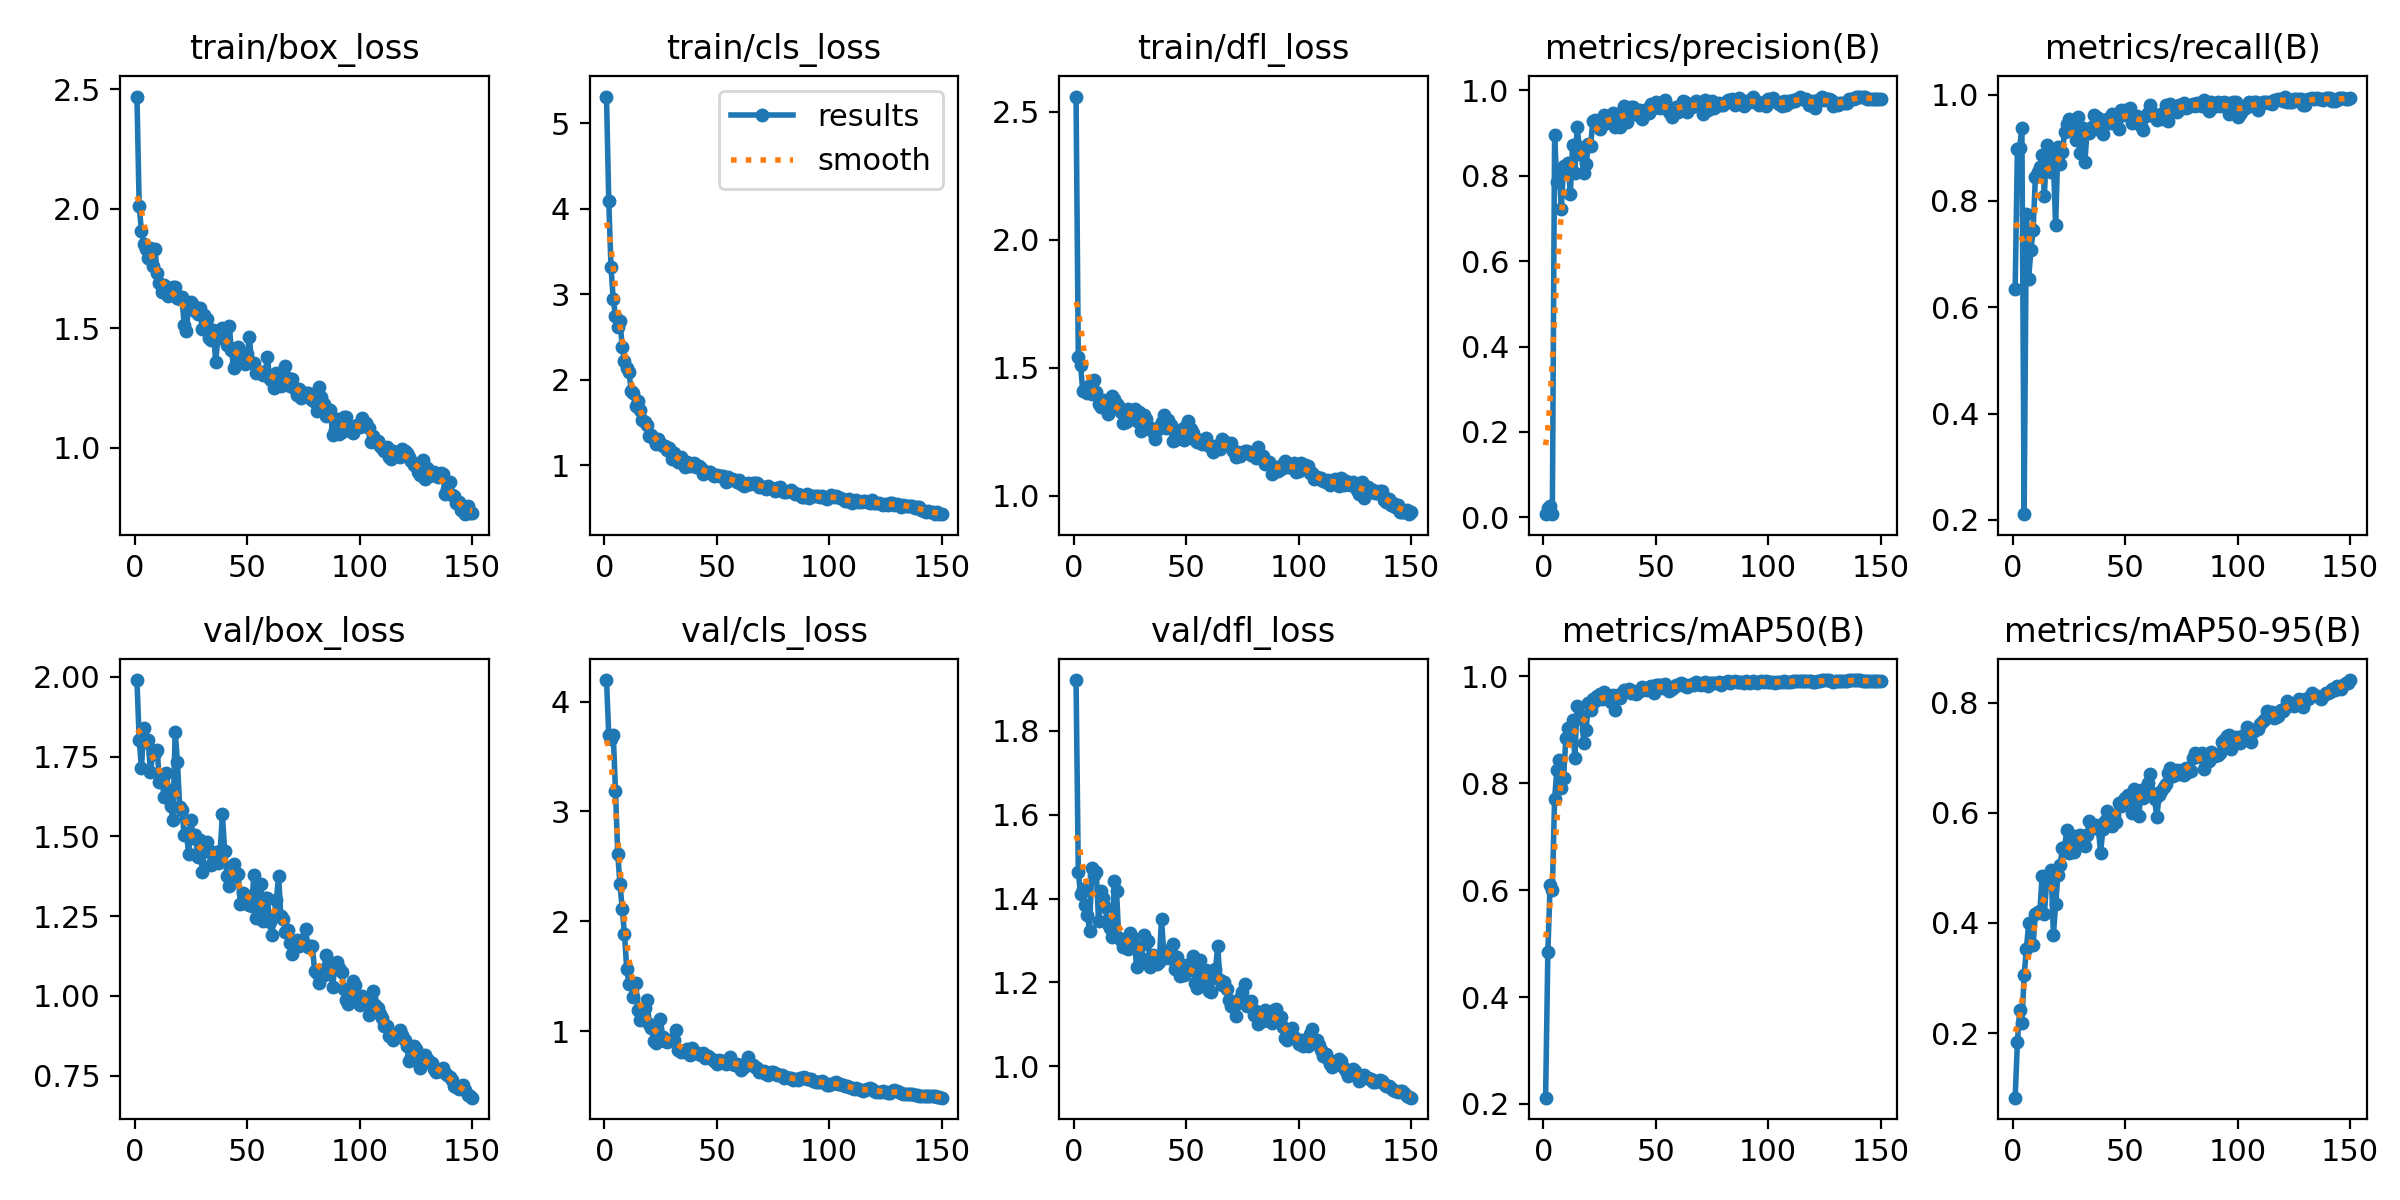

Source data for this figure (header and first rows):
epoch, time, train/box_loss, train/cls_loss, train/dfl_loss, metrics/precision(B), metrics/recall(B), metrics/mAP50(B), metrics/mAP50-95(B), val/box_loss, val/cls_loss, val/dfl_loss, lr/pg0, lr/pg1, lr/pg2
1, 17.96, 2.47, 5.311, 2.56, 0.0072, 0.6335, 0.2117, 0.08285, 1.99, 4.196, 1.921, 0.0001625, 0.0001625, 0.0001625
2, 27.09, 2.01, 4.094, 1.54, 0.02185, 0.8968, 0.4837, 0.1832, 1.801, 3.699, 1.463, 0.0003353, 0.0003353, 0.0003353
3, 35.98, 1.908, 3.318, 1.51, 0.02616, 0.9001, 0.6092, 0.2412, 1.714, 3.656, 1.41, 0.0005057, 0.0005057, 0.0005057
4, 44.46, 1.852, 2.94, 1.408, 0.00739, 0.9379, 0.6001, 0.2192, 1.84, 3.694, 1.422, 0.0006739, 0.0006739, 0.0006739
5, 52.94, 1.83, 2.748, 1.415, 0.8944, 0.2109, 0.771, 0.3055, 1.795, 3.186, 1.384, 0.0008397, 0.0008397, 0.0008397
6, 61.25, 1.793, 2.615, 1.401, 0.7847, 0.7752, 0.8241, 0.3534, 1.804, 2.613, 1.36, 0.001003, 0.001003, 0.001003
7, 69.33, 1.837, 2.688, 1.431, 0.8111, 0.6538, 0.8434, 0.3992, 1.701, 2.337, 1.323, 0.001164, 0.001164, 0.001164
8, 77.42, 1.763, 2.385, 1.397, 0.723, 0.7073, 0.7909, 0.3619, 1.757, 2.109, 1.472, 0.001192, 0.001192, 0.001192
9, 85.94, 1.833, 2.221, 1.452, 0.8231, 0.7452, 0.8104, 0.3608, 1.76, 1.886, 1.457, 0.001184, 0.001184, 0.001184
10, 94.2, 1.733, 2.137, 1.403, 0.8114, 0.8448, 0.8841, 0.4168, 1.771, 1.563, 1.462, 0.001176, 0.001176, 0.001176
11, 102.2, 1.69, 2.093, 1.357, 0.8306, 0.8549, 0.9038, 0.4198, 1.672, 1.428, 1.346, 0.001167, 0.001167, 0.001167
12, 110.1, 1.653, 1.869, 1.346, 0.7576, 0.8641, 0.882, 0.4214, 1.691, 1.429, 1.417, 0.001159, 0.001159, 0.001159
13, 118.4, 1.681, 1.85, 1.373, 0.8724, 0.8867, 0.918, 0.4858, 1.624, 1.307, 1.401, 0.001151, 0.001151, 0.001151
14, 126.5, 1.65, 1.69, 1.357, 0.8061, 0.8098, 0.8469, 0.416, 1.699, 1.441, 1.38, 0.001143, 0.001143, 0.001143
15, 135, 1.637, 1.755, 1.317, 0.9146, 0.9054, 0.9442, 0.4763, 1.645, 1.193, 1.338, 0.001135, 0.001135, 0.001135
16, 143.1, 1.657, 1.652, 1.347, 0.8672, 0.8933, 0.922, 0.4862, 1.595, 1.104, 1.331, 0.001126, 0.001126, 0.001126
17, 151.2, 1.674, 1.526, 1.391, 0.8488, 0.8549, 0.925, 0.4964, 1.552, 1.167, 1.309, 0.001118, 0.001118, 0.001118
18, 159.7, 1.674, 1.512, 1.378, 0.8073, 0.8734, 0.8743, 0.3786, 1.828, 1.206, 1.442, 0.00111, 0.00111, 0.00111
19, 167.7, 1.627, 1.473, 1.357, 0.8287, 0.7543, 0.8986, 0.4339, 1.734, 1.28, 1.418, 0.001102, 0.001102, 0.001102
20, 175.6, 1.624, 1.344, 1.347, 0.8748, 0.9006, 0.9491, 0.4867, 1.591, 1.068, 1.305, 0.001093, 0.001093, 0.001093
21, 183.7, 1.63, 1.353, 1.327, 0.8695, 0.8695, 0.9373, 0.506, 1.582, 1.029, 1.3, 0.001085, 0.001085, 0.001085
22, 191.8, 1.514, 1.311, 1.284, 0.9294, 0.8915, 0.9573, 0.5367, 1.505, 0.9099, 1.285, 0.001077, 0.001077, 0.001077
23, 199.7, 1.488, 1.249, 1.286, 0.9301, 0.9301, 0.9536, 0.5379, 1.509, 0.8919, 1.284, 0.001069, 0.001069, 0.001069
24, 207.7, 1.601, 1.303, 1.34, 0.9233, 0.9444, 0.9622, 0.5693, 1.444, 0.9145, 1.279, 0.00106, 0.00106, 0.00106
25, 215.7, 1.609, 1.263, 1.33, 0.9085, 0.9533, 0.9674, 0.5269, 1.552, 1.106, 1.317, 0.001052, 0.001052, 0.001052
26, 223.6, 1.599, 1.232, 1.33, 0.9198, 0.935, 0.9581, 0.5481, 1.496, 0.9454, 1.309, 0.001044, 0.001044, 0.001044
27, 231.7, 1.574, 1.225, 1.337, 0.9427, 0.9412, 0.9708, 0.5293, 1.503, 0.9087, 1.288, 0.001035, 0.001035, 0.001035
28, 239.7, 1.56, 1.183, 1.293, 0.9234, 0.9139, 0.9585, 0.5577, 1.435, 0.9008, 1.236, 0.001027, 0.001027, 0.001027
29, 247.6, 1.586, 1.207, 1.326, 0.9252, 0.9572, 0.9633, 0.5485, 1.49, 0.9148, 1.284, 0.001019, 0.001019, 0.001019
30, 255.5, 1.496, 1.08, 1.253, 0.9432, 0.8907, 0.9514, 0.5591, 1.389, 0.9165, 1.257, 0.001011, 0.001011, 0.001011
31, 263.5, 1.554, 1.147, 1.313, 0.9467, 0.9361, 0.9641, 0.5571, 1.455, 0.9148, 1.314, 0.001002, 0.001002, 0.001002
32, 271.5, 1.538, 1.082, 1.3, 0.9134, 0.8722, 0.9375, 0.5391, 1.482, 1.009, 1.294, 0.0009942, 0.0009942, 0.0009942
33, 279.3, 1.461, 1.044, 1.273, 0.9457, 0.9331, 0.9643, 0.5589, 1.454, 0.8307, 1.3, 0.000986, 0.000986, 0.000986
34, 287.2, 1.449, 1.098, 1.265, 0.9154, 0.9285, 0.9597, 0.586, 1.412, 0.8098, 1.237, 0.0009778, 0.0009778, 0.0009778
35, 295.2, 1.492, 1.029, 1.248, 0.945, 0.9386, 0.968, 0.5759, 1.441, 0.8164, 1.266, 0.0009695, 0.0009695, 0.0009695
36, 303.2, 1.36, 0.9871, 1.221, 0.963, 0.9611, 0.9745, 0.576, 1.452, 0.8095, 1.248, 0.0009612, 0.0009612, 0.0009612
37, 311.2, 1.46, 1.045, 1.255, 0.9253, 0.9574, 0.9728, 0.5786, 1.416, 0.8323, 1.243, 0.000953, 0.000953, 0.000953
38, 319.2, 1.492, 0.9909, 1.268, 0.9448, 0.9556, 0.9771, 0.5711, 1.453, 0.7861, 1.248, 0.0009447, 0.0009447, 0.0009447
39, 327.2, 1.501, 1.001, 1.289, 0.9617, 0.9309, 0.9689, 0.527, 1.57, 0.8492, 1.352, 0.0009365, 0.0009365, 0.0009365
40, 334.9, 1.482, 1.03, 1.317, 0.9605, 0.9262, 0.9727, 0.5704, 1.454, 0.82, 1.27, 0.0009283, 0.0009283, 0.0009283
41, 342.9, 1.43, 0.9856, 1.263, 0.9439, 0.9474, 0.9675, 0.5861, 1.375, 0.8028, 1.275, 0.00092, 0.00092, 0.00092
42, 350.9, 1.512, 0.9907, 1.295, 0.9429, 0.9546, 0.973, 0.6034, 1.343, 0.7925, 1.258, 0.0009118, 0.0009118, 0.0009118
43, 358.8, 1.408, 0.9679, 1.276, 0.9532, 0.9462, 0.9722, 0.5881, 1.374, 0.7794, 1.269, 0.0009035, 0.0009035, 0.0009035
44, 366.6, 1.336, 0.902, 1.214, 0.9327, 0.9637, 0.9796, 0.5753, 1.415, 0.804, 1.292, 0.0008952, 0.0008952, 0.0008952
45, 374.6, 1.356, 0.9243, 1.217, 0.945, 0.9471, 0.9769, 0.5969, 1.38, 0.7518, 1.233, 0.000887, 0.000887, 0.000887
46, 382.7, 1.421, 0.9265, 1.251, 0.9557, 0.9453, 0.9749, 0.5841, 1.381, 0.776, 1.26, 0.0008787, 0.0008787, 0.0008787
47, 390.6, 1.376, 0.9182, 1.241, 0.9465, 0.9352, 0.98, 0.6177, 1.289, 0.7524, 1.216, 0.0008705, 0.0008705, 0.0008705
48, 398.5, 1.386, 0.898, 1.261, 0.9683, 0.9707, 0.9827, 0.613, 1.322, 0.7435, 1.235, 0.0008622, 0.0008622, 0.0008622
49, 406.2, 1.352, 0.8757, 1.217, 0.9587, 0.9614, 0.9679, 0.6222, 1.29, 0.7301, 1.219, 0.000854, 0.000854, 0.000854
50, 414.2, 1.394, 0.8846, 1.274, 0.9738, 0.9706, 0.9838, 0.6266, 1.314, 0.7007, 1.243, 0.0008458, 0.0008458, 0.0008458
51, 422.2, 1.462, 0.8821, 1.292, 0.968, 0.9642, 0.9833, 0.6333, 1.286, 0.7333, 1.238, 0.0008375, 0.0008375, 0.0008375
52, 430.1, 1.353, 0.8737, 1.259, 0.9591, 0.9747, 0.9845, 0.6227, 1.283, 0.7269, 1.228, 0.0008293, 0.0008293, 0.0008293
53, 438.4, 1.353, 0.881, 1.246, 0.9652, 0.9464, 0.979, 0.6003, 1.379, 0.7291, 1.263, 0.000821, 0.000821, 0.000821
54, 446.9, 1.314, 0.8106, 1.219, 0.9782, 0.9513, 0.9856, 0.6435, 1.245, 0.7046, 1.199, 0.0008127, 0.0008127, 0.0008127
55, 454.7, 1.319, 0.8623, 1.209, 0.9621, 0.9593, 0.9797, 0.6312, 1.294, 0.7271, 1.185, 0.0008045, 0.0008045, 0.0008045
56, 462.6, 1.316, 0.8338, 1.217, 0.9486, 0.948, 0.9723, 0.5947, 1.351, 0.7596, 1.254, 0.0007962, 0.0007962, 0.0007962
57, 470.4, 1.303, 0.841, 1.202, 0.9379, 0.9412, 0.9758, 0.6412, 1.236, 0.7019, 1.197, 0.000788, 0.000788, 0.000788
58, 478.6, 1.315, 0.8338, 1.211, 0.9569, 0.933, 0.9808, 0.6267, 1.307, 0.6902, 1.227, 0.0007797, 0.0007797, 0.0007797
59, 487.2, 1.379, 0.8072, 1.225, 0.9622, 0.9595, 0.983, 0.6326, 1.306, 0.6958, 1.229, 0.0007715, 0.0007715, 0.0007715
60, 496.1, 1.29, 0.8295, 1.195, 0.9494, 0.9655, 0.9834, 0.6539, 1.233, 0.6855, 1.178, 0.0007633, 0.0007633, 0.0007633
... 90 more rows
